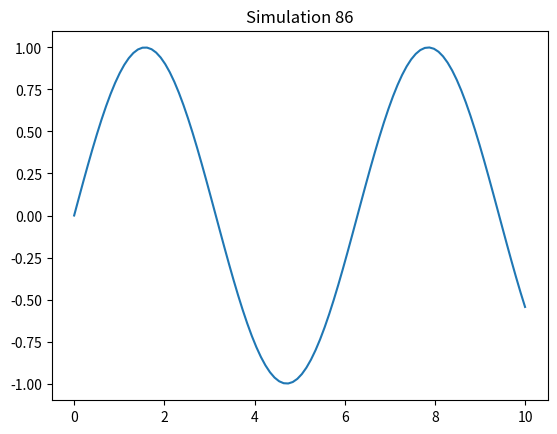

Reproduce this figure in Python.
import numpy as np
import matplotlib.pyplot as plt
x = np.linspace(0, 10, 100)
y = np.sin(x)
plt.plot(x, y)
plt.title('Simulation 86')
plt.show()
